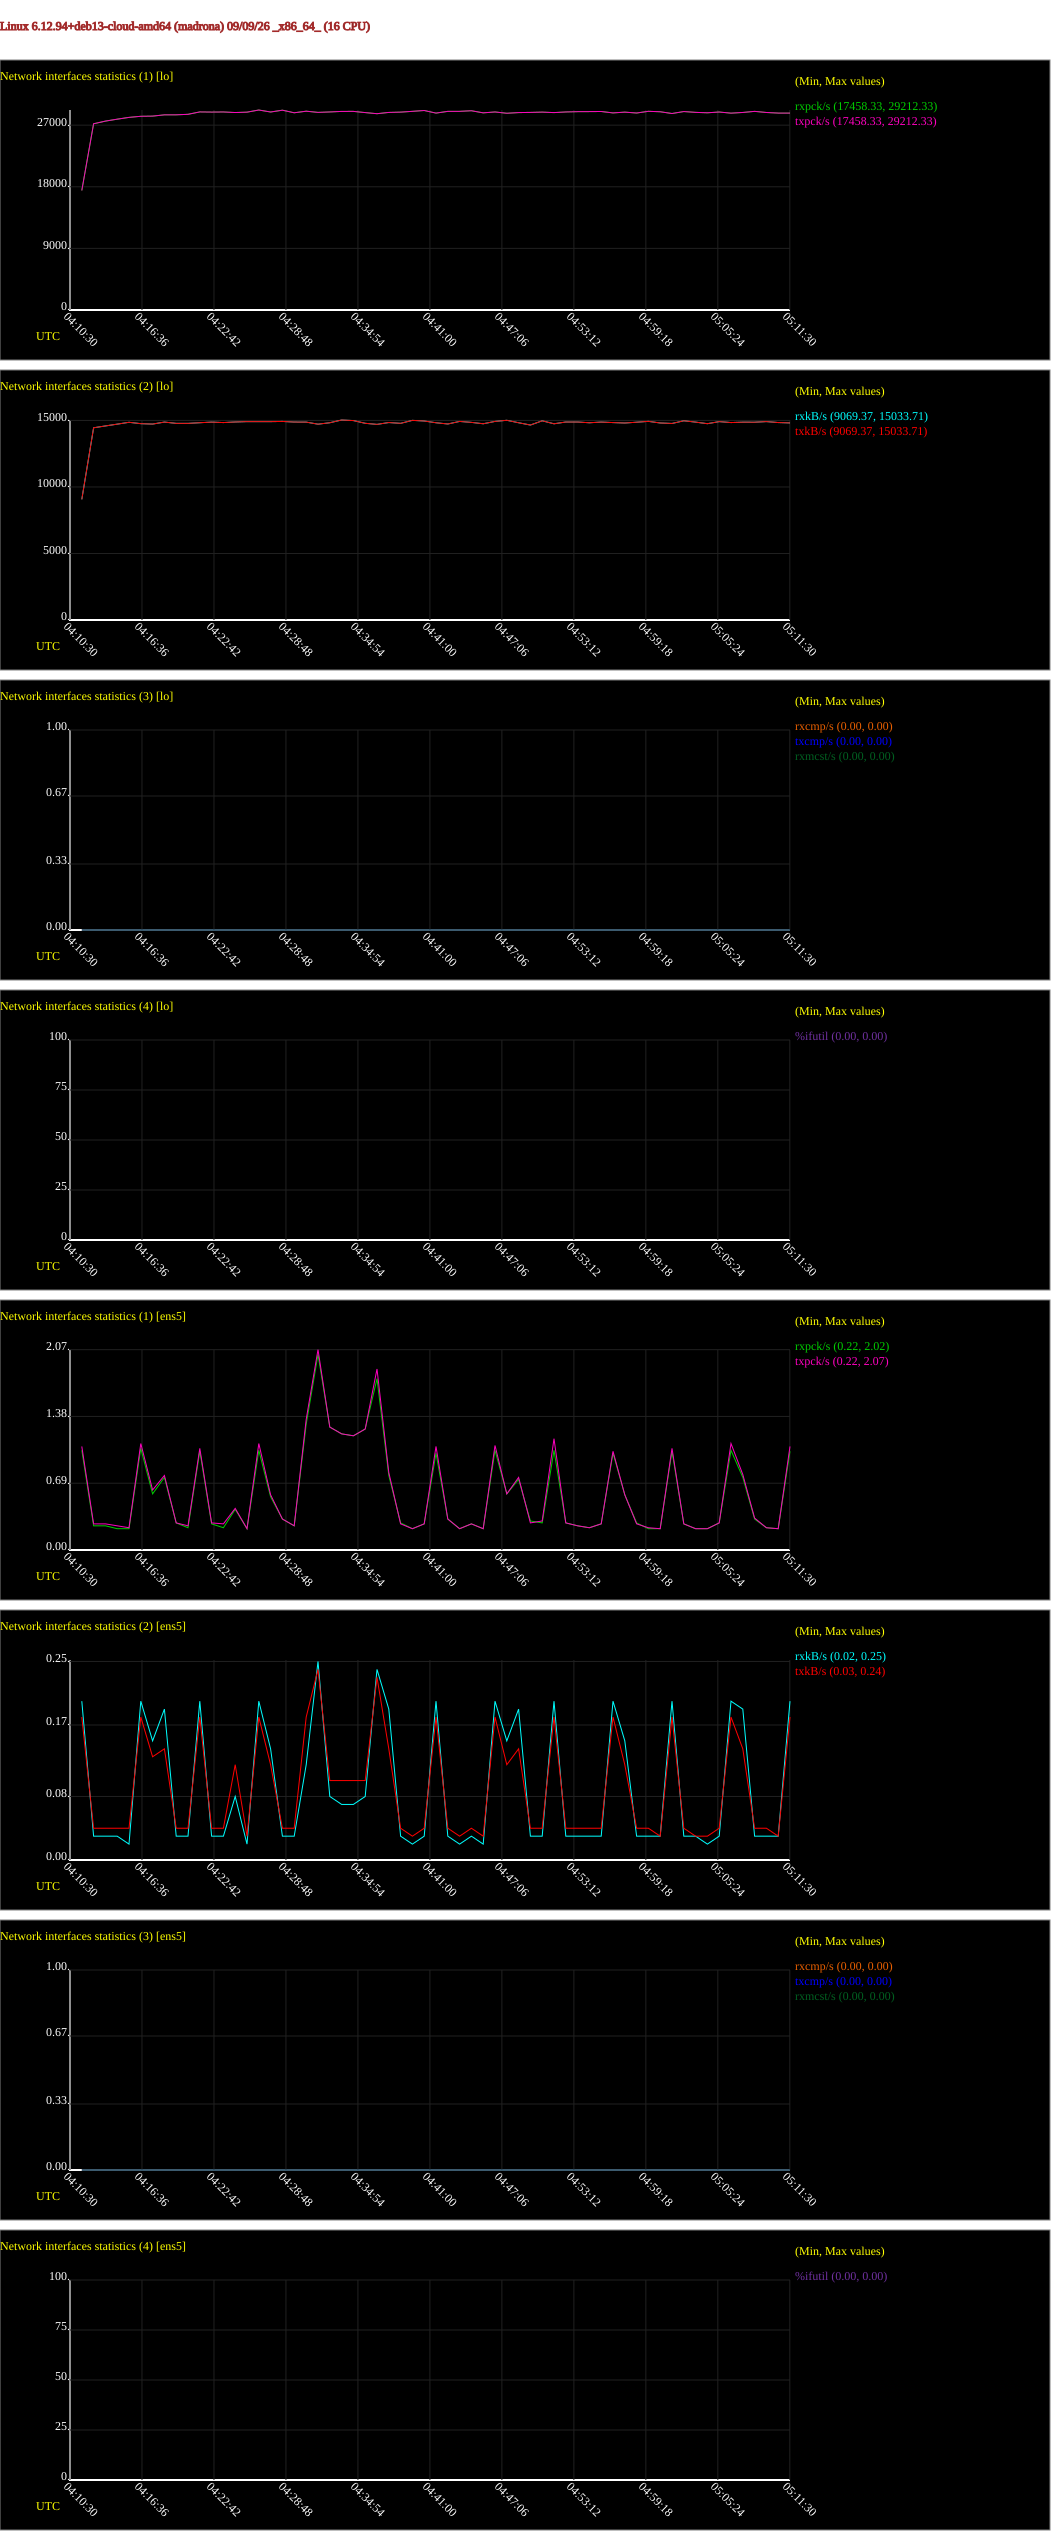

The file beside this chart, header and first rows:
# hostname; interval; timestamp; IFACE; rxpck/s; txpck/s; rxkB/s; txkB/s; rxcmp/s; txcmp/s; rxmcst/s; %ifutil
madrona; 60; 1788927090; lo; 17458; 17458; 9069; 9069; 0.00; 0.00; 0.00; 0.00
madrona; 60; 1788927090; ens5; 1.03; 1.07; 0.20; 0.18; 0.00; 0.00; 0.00; 0.00
madrona; 60; 1788927150; lo; 27206; 27206; 14449; 14449; 0.00; 0.00; 0.00; 0.00
madrona; 60; 1788927150; ens5; 0.25; 0.27; 0.03; 0.04; 0.00; 0.00; 0.00; 0.00
madrona; 60; 1788927210; lo; 27592; 27592; 14588; 14588; 0.00; 0.00; 0.00; 0.00
madrona; 60; 1788927210; ens5; 0.25; 0.27; 0.03; 0.04; 0.00; 0.00; 0.00; 0.00
madrona; 60; 1788927270; lo; 27874; 27874; 14722; 14722; 0.00; 0.00; 0.00; 0.00
madrona; 60; 1788927270; ens5; 0.22; 0.25; 0.03; 0.04; 0.00; 0.00; 0.00; 0.00
madrona; 60; 1788927330; lo; 28136; 28136; 14861; 14861; 0.00; 0.00; 0.00; 0.00
madrona; 60; 1788927330; ens5; 0.22; 0.23; 0.02; 0.04; 0.00; 0.00; 0.00; 0.00
madrona; 60; 1788927390; lo; 28295; 28295; 14759; 14759; 0.00; 0.00; 0.00; 0.00
madrona; 60; 1788927390; ens5; 1.05; 1.10; 0.20; 0.18; 0.00; 0.00; 0.00; 0.00
madrona; 60; 1788927450; lo; 28321; 28321; 14728; 14728; 0.00; 0.00; 0.00; 0.00
madrona; 60; 1788927450; ens5; 0.58; 0.62; 0.15; 0.13; 0.00; 0.00; 0.00; 0.00
madrona; 60; 1788927510; lo; 28508; 28508; 14879; 14879; 0.00; 0.00; 0.00; 0.00
madrona; 60; 1788927510; ens5; 0.75; 0.77; 0.19; 0.14; 0.00; 0.00; 0.00; 0.00
madrona; 60; 1788927570; lo; 28511; 28511; 14781; 14781; 0.00; 0.00; 0.00; 0.00
madrona; 60; 1788927570; ens5; 0.28; 0.28; 0.03; 0.04; 0.00; 0.00; 0.00; 0.00
madrona; 60; 1788927630; lo; 28584; 28584; 14780; 14780; 0.00; 0.00; 0.00; 0.00
madrona; 60; 1788927630; ens5; 0.23; 0.25; 0.03; 0.04; 0.00; 0.00; 0.00; 0.00
madrona; 60; 1788927690; lo; 28935; 28935; 14830; 14830; 0.00; 0.00; 0.00; 0.00
madrona; 60; 1788927690; ens5; 1.02; 1.05; 0.20; 0.18; 0.00; 0.00; 0.00; 0.00
madrona; 60; 1788927750; lo; 28910; 28910; 14875; 14875; 0.00; 0.00; 0.00; 0.00
madrona; 60; 1788927750; ens5; 0.27; 0.28; 0.03; 0.04; 0.00; 0.00; 0.00; 0.00
madrona; 60; 1788927810; lo; 28927; 28927; 14841; 14841; 0.00; 0.00; 0.00; 0.00
madrona; 60; 1788927810; ens5; 0.23; 0.27; 0.03; 0.04; 0.00; 0.00; 0.00; 0.00
madrona; 60; 1788927870; lo; 28844; 28844; 14885; 14885; 0.00; 0.00; 0.00; 0.00
madrona; 60; 1788927870; ens5; 0.42; 0.43; 0.08; 0.12; 0.00; 0.00; 0.00; 0.00
madrona; 60; 1788927930; lo; 28900; 28900; 14913; 14913; 0.00; 0.00; 0.00; 0.00
madrona; 60; 1788927930; ens5; 0.22; 0.22; 0.02; 0.03; 0.00; 0.00; 0.00; 0.00
madrona; 60; 1788927990; lo; 29212; 29212; 14911; 14911; 0.00; 0.00; 0.00; 0.00
madrona; 60; 1788927990; ens5; 1.03; 1.10; 0.20; 0.18; 0.00; 0.00; 0.00; 0.00
madrona; 60; 1788928050; lo; 28921; 28921; 14912; 14912; 0.00; 0.00; 0.00; 0.00
madrona; 60; 1788928050; ens5; 0.55; 0.57; 0.14; 0.12; 0.00; 0.00; 0.00; 0.00
madrona; 60; 1788928110; lo; 29186; 29186; 14926; 14926; 0.00; 0.00; 0.00; 0.00
madrona; 60; 1788928110; ens5; 0.32; 0.32; 0.03; 0.04; 0.00; 0.00; 0.00; 0.00
madrona; 60; 1788928170; lo; 28808; 28808; 14880; 14880; 0.00; 0.00; 0.00; 0.00
madrona; 60; 1788928170; ens5; 0.25; 0.25; 0.03; 0.04; 0.00; 0.00; 0.00; 0.00
madrona; 60; 1788928231; lo; 29041; 29041; 14876; 14876; 0.00; 0.00; 0.00; 0.00
madrona; 60; 1788928231; ens5; 1.30; 1.35; 0.12; 0.18; 0.00; 0.00; 0.00; 0.00
madrona; 60; 1788928291; lo; 28865; 28865; 14720; 14720; 0.00; 0.00; 0.00; 0.00
madrona; 60; 1788928291; ens5; 2.02; 2.07; 0.25; 0.24; 0.00; 0.00; 0.00; 0.00
madrona; 60; 1788928351; lo; 28929; 28929; 14829; 14829; 0.00; 0.00; 0.00; 0.00
madrona; 60; 1788928351; ens5; 1.27; 1.27; 0.08; 0.10; 0.00; 0.00; 0.00; 0.00
madrona; 60; 1788928411; lo; 29008; 29008; 15034; 15034; 0.00; 0.00; 0.00; 0.00
madrona; 60; 1788928411; ens5; 1.20; 1.20; 0.07; 0.10; 0.00; 0.00; 0.00; 0.00
madrona; 60; 1788928471; lo; 29011; 29011; 14991; 14991; 0.00; 0.00; 0.00; 0.00
madrona; 60; 1788928471; ens5; 1.18; 1.18; 0.07; 0.10; 0.00; 0.00; 0.00; 0.00
madrona; 60; 1788928531; lo; 28836; 28836; 14786; 14786; 0.00; 0.00; 0.00; 0.00
madrona; 60; 1788928531; ens5; 1.25; 1.25; 0.08; 0.10; 0.00; 0.00; 0.00; 0.00
madrona; 60; 1788928591; lo; 28674; 28674; 14704; 14704; 0.00; 0.00; 0.00; 0.00
madrona; 60; 1788928591; ens5; 1.77; 1.87; 0.24; 0.23; 0.00; 0.00; 0.00; 0.00
madrona; 60; 1788928651; lo; 28861; 28861; 14844; 14844; 0.00; 0.00; 0.00; 0.00
madrona; 60; 1788928651; ens5; 0.77; 0.80; 0.19; 0.14; 0.00; 0.00; 0.00; 0.00
madrona; 60; 1788928711; lo; 28904; 28904; 14783; 14783; 0.00; 0.00; 0.00; 0.00
madrona; 60; 1788928711; ens5; 0.28; 0.27; 0.03; 0.04; 0.00; 0.00; 0.00; 0.00
madrona; 60; 1788928771; lo; 29019; 29019; 15007; 15007; 0.00; 0.00; 0.00; 0.00
madrona; 60; 1788928771; ens5; 0.22; 0.22; 0.02; 0.03; 0.00; 0.00; 0.00; 0.00
madrona; 60; 1788928831; lo; 29141; 29141; 14959; 14959; 0.00; 0.00; 0.00; 0.00
madrona; 60; 1788928831; ens5; 0.27; 0.27; 0.03; 0.04; 0.00; 0.00; 0.00; 0.00
... 62 more rows
